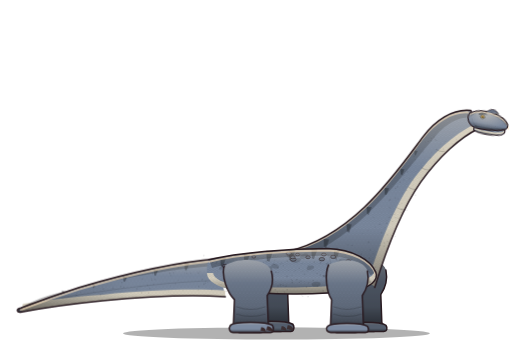
t = 0.00 s
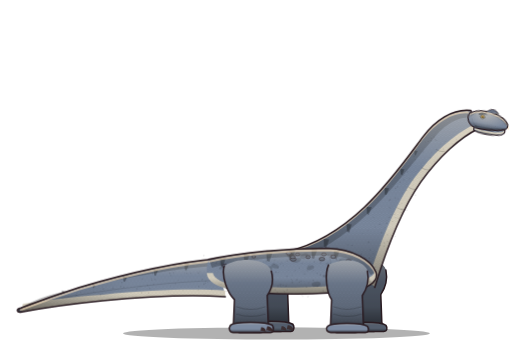
t = 0.69 s
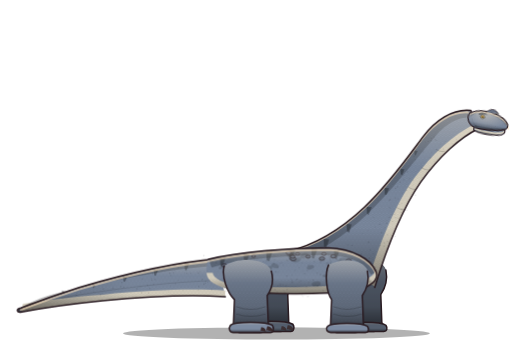
t = 2.06 s
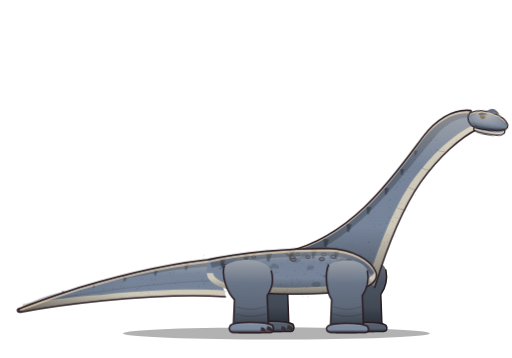
t = 2.75 s
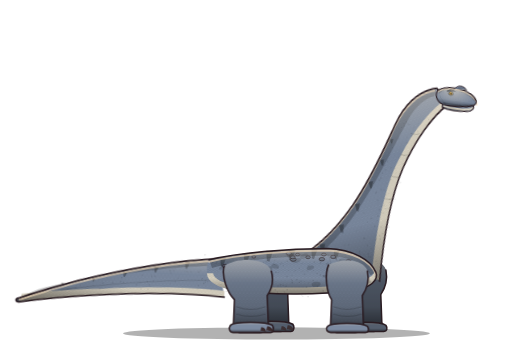
t = 3.69 s
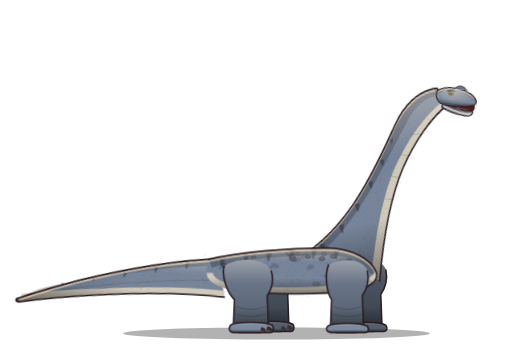
t = 4.59 s

The animated SVG that drew these frames (rendered in a browser with its animation timeline set to each time). Animation: 7 CSS @keyframes rules; one cycle of 5.50 s, repeats indefinitely.

<svg xmlns="http://www.w3.org/2000/svg" viewBox="0 0 1000 700" width="1000" height="700" class="tit-anim tit-loop" role="img" aria-label="Animated Titanosaur">
<title>Titanosaur (animatable)</title>
<!-- Groups you can animate: #act, #body, #tail, #neck, #head, #jaw, #leg-near, #leg-far, #foreleg-near, #foreleg-far, .tit-eyelid
     Each moving group sits inside a wrapper whose origin is its joint: rotate/scale with transform-origin 0 0
     (GSAP: svgOrigin "0 0"). Remove the tit-anim class on the root to stop the built-in loop. -->
<style>
.tit-act{transform-origin:0 0}
.tit-body{transform-origin:0 0}
.tit-tail{transform-origin:0 0}
.tit-head{transform-origin:0 0}
.tit-jaw{transform-origin:0 0}
.tit-neck{transform-origin:0 0}
.tit-flush{transform-origin:0 0}
.tit-eyelid{transform-origin:0 0;transform:scaleY(0)}
.tit-flush{opacity:0}
.tit-anim .tit-body{animation:tit-breath 3.4s ease-in-out infinite}
.tit-anim .tit-tail{animation:tit-sway 5s ease-in-out infinite}
.tit-anim .tit-eyelid{animation:tit-blink 5.5s linear infinite}
@keyframes tit-breath{0%,100%{transform:scale(1,1)}50%{transform:scale(1.005,1.014)}}
@keyframes tit-sway{0%,100%{transform:rotate(0)}50%{transform:rotate(-1.4deg)}}
@keyframes tit-blink{0%,93%,100%{transform:scaleY(0)}95.5%{transform:scaleY(1)}}
@keyframes tit-loop-neck{0.0%{transform:rotate(0)}55.0%{transform:rotate(0)}67.0%{transform:rotate(-12deg)}85.0%{transform:rotate(-12deg)}95.0%{transform:rotate(0)}100.0%{transform:rotate(0)}}
.tit-anim.tit-loop .tit-neck{animation:tit-loop-neck 5.50s cubic-bezier(.3,.7,.2,1) infinite}
@keyframes tit-loop-head{0.0%{transform:rotate(0)}55.0%{transform:rotate(0)}67.0%{transform:rotate(10deg)}85.0%{transform:rotate(10deg)}95.0%{transform:rotate(0)}100.0%{transform:rotate(0)}}
.tit-anim.tit-loop .tit-head{animation:tit-loop-head 5.50s cubic-bezier(.3,.7,.2,1) infinite}
@keyframes tit-loop-jaw{0.0%{transform:rotate(0)}55.0%{transform:rotate(0)}67.8%{transform:rotate(0)}73.0%{transform:rotate(16deg)}75.8%{transform:rotate(12deg)}79.0%{transform:rotate(16deg)}83.0%{transform:rotate(15deg)}87.8%{transform:rotate(0)}95.0%{transform:rotate(0)}100.0%{transform:rotate(0)}}
.tit-anim.tit-loop .tit-jaw{animation:tit-loop-jaw 5.50s cubic-bezier(.3,.7,.2,1) infinite}
@keyframes tit-loop-tail{0.0%{transform:rotate(0)}55.0%{transform:rotate(0)}67.0%{transform:rotate(3deg)}85.0%{transform:rotate(3deg)}95.0%{transform:rotate(0)}100.0%{transform:rotate(0)}}
.tit-anim.tit-loop .tit-tail{animation:tit-loop-tail 5.50s cubic-bezier(.3,.7,.2,1) infinite}
@media (prefers-reduced-motion: reduce){.tit-anim *,.tit-acting *{animation:none !important}}
</style>
<defs>
<linearGradient id="tit-shade" x1="0" y1="0" x2="0" y2="1"><stop offset="0" stop-color="#FFF0D8" stop-opacity="0.3"></stop><stop offset="0.32" stop-color="#FFF0D8" stop-opacity="0"></stop><stop offset="0.66" stop-color="#000000" stop-opacity="0"></stop><stop offset="1" stop-color="#000000" stop-opacity="0.4"></stop></linearGradient>
<linearGradient id="tit-ao" x1="0" y1="0" x2="0" y2="1"><stop offset="0" stop-color="#000000" stop-opacity="0.02"></stop><stop offset="1" stop-color="#000000" stop-opacity="0.32"></stop></linearGradient>
<linearGradient id="tit-fade" x1="0" y1="0" x2="1" y2="0"><stop offset="0" stop-color="#000000" stop-opacity="0.2"></stop><stop offset="0.55" stop-color="#000000" stop-opacity="0"></stop></linearGradient>
<radialGradient id="tit-light" cx="0.4" cy="0.28" r="0.62"><stop offset="0" stop-color="#FFF0D8" stop-opacity="0.4"></stop><stop offset="1" stop-color="#FFF0D8" stop-opacity="0"></stop></radialGradient>
<pattern id="tit-scales" patternUnits="userSpaceOnUse" width="7" height="12"><circle cx="3.5" cy="3" r="2.6" fill="none" stroke="#000000" stroke-width="0.6"></circle><circle cx="0" cy="9" r="2.6" fill="none" stroke="#000000" stroke-width="0.6"></circle><circle cx="7" cy="9" r="2.6" fill="none" stroke="#000000" stroke-width="0.6"></circle></pattern>
</defs><g transform="translate(540 650)"><g id="act" class="tit-act"><g transform="translate(-540 -650)"><ellipse cx="540" cy="652" rx="300" ry="12" fill="#000000" opacity="0.3"></ellipse><g id="leg-far" transform="translate(40 -2)"><path d="M438 520 C466 502 520 504 530 530 C536 550 530 566 522 578 L524 632 C526 644 518 650 508 650 L468 650 C458 650 454 642 456 632 L458 586 C444 572 432 540 438 520 Z" fill="#7C8AA0"></path><path d="M438 520 C466 502 520 504 530 530 C536 550 530 566 522 578 L524 632 C526 644 518 650 508 650 L468 650 C458 650 454 642 456 632 L458 586 C444 572 432 540 438 520 Z" fill="url(#tit-shade)"></path><path d="M438 520 C466 502 520 504 530 530 C536 550 530 566 522 578 L524 632 C526 644 518 650 508 650 L468 650 C458 650 454 642 456 632 L458 586 C444 572 432 540 438 520 Z" fill="url(#tit-ao)"></path><path d="M438 520 C466 502 520 504 530 530 C536 550 530 566 522 578 L524 632 C526 644 518 650 508 650 L468 650 C458 650 454 642 456 632 L458 586 C444 572 432 540 438 520 Z" fill="#000000" opacity="0.32"></path><path d="M530 530 C536 550 530 566 522 578 L524 632 C526 644 518 650 508 650 L468 650 C458 650 454 642 456 632 L458 586 C444 572 432 540 438 520" fill="none" stroke="#2A1C22" stroke-width="3" stroke-linecap="round" stroke-linejoin="round"></path><path d="M450 636 C458 628 520 628 532 636 C536 642 534 650 528 650 L456 650 C448 650 446 642 450 636 Z" fill="#7C8AA0"></path><path d="M450 636 C458 628 520 628 532 636 C536 642 534 650 528 650 L456 650 C448 650 446 642 450 636 Z" fill="url(#tit-shade)"></path><path d="M450 636 C458 628 520 628 532 636 C536 642 534 650 528 650 L456 650 C448 650 446 642 450 636 Z" fill="#000000" opacity="0.32"></path><path d="M450 636 C458 628 520 628 532 636 C536 642 534 650 528 650 L456 650 C448 650 446 642 450 636 Z" fill="none" stroke="#2A1C22" stroke-width="3" stroke-linecap="round" stroke-linejoin="round"></path><path d="M522 638 C529 638 534 643 533 649 C528 647 524 646 520 646 Z M510 640 C516 640 520 644 519 649 C515 647 512 647 509 647 Z" fill="#3A2A2C" opacity="0.85"></path></g><g id="foreleg-far" transform="translate(36 -2)"><path d="M642 518 C670 502 712 508 718 530 C722 550 716 566 708 578 L710 632 C712 644 704 650 694 650 L658 650 C648 650 644 642 646 632 L648 586 C638 572 634 536 642 518 Z" fill="#7C8AA0"></path><path d="M642 518 C670 502 712 508 718 530 C722 550 716 566 708 578 L710 632 C712 644 704 650 694 650 L658 650 C648 650 644 642 646 632 L648 586 C638 572 634 536 642 518 Z" fill="url(#tit-shade)"></path><path d="M642 518 C670 502 712 508 718 530 C722 550 716 566 708 578 L710 632 C712 644 704 650 694 650 L658 650 C648 650 644 642 646 632 L648 586 C638 572 634 536 642 518 Z" fill="url(#tit-ao)"></path><path d="M642 518 C670 502 712 508 718 530 C722 550 716 566 708 578 L710 632 C712 644 704 650 694 650 L658 650 C648 650 644 642 646 632 L648 586 C638 572 634 536 642 518 Z" fill="#000000" opacity="0.32"></path><path d="M718 530 C722 550 716 566 708 578 L710 632 C712 644 704 650 694 650 L658 650 C648 650 644 642 646 632 L648 586 C638 572 634 536 642 518" fill="none" stroke="#2A1C22" stroke-width="3" stroke-linecap="round" stroke-linejoin="round"></path><path d="M640 638 C648 630 708 630 718 638 C722 644 720 650 714 650 L646 650 C638 650 636 642 640 638 Z" fill="#7C8AA0"></path><path d="M640 638 C648 630 708 630 718 638 C722 644 720 650 714 650 L646 650 C638 650 636 642 640 638 Z" fill="url(#tit-shade)"></path><path d="M640 638 C648 630 708 630 718 638 C722 644 720 650 714 650 L646 650 C638 650 636 642 640 638 Z" fill="#000000" opacity="0.32"></path><path d="M640 638 C648 630 708 630 718 638 C722 644 720 650 714 650 L646 650 C638 650 636 642 640 638 Z" fill="none" stroke="#2A1C22" stroke-width="3" stroke-linecap="round" stroke-linejoin="round"></path></g><g transform="translate(420 544)"><g id="tail" class="tit-tail"><g transform="translate(-420 -544)"><path d="M424 506 C350 512 256 532 154 562 C104 578 66 592 40 602 C30 604 32 612 42 610 C84 602 140 594 200 588 C300 578 380 576 440 580 Z" fill="#7C8AA0"></path><path d="M42 610 C84 602 140 594 200 588 C300 578 380 576 440 580 L440 568 C380 564 300 566 200 576 C140 580 80 588 44 594 Z" fill="#D8D2C2"></path><path d="M424 506 C350 512 256 532 154 562 C104 578 66 592 40 602 C70 582 110 572 160 562 C260 540 356 522 424 520 Z" fill="#000000" opacity="0.24"></path><g fill="#000000" opacity="0.3"><path d="M120 568 L126 569 L123 575 L121 574 Z"></path><path d="M180 554 L187 555 L183 563 L181 562 Z"></path><path d="M240 540 L248 541 L244 551 L241 550 Z"></path><path d="M300 526 L309 527 L304 539 L301 538 Z"></path><path d="M360 514 L370 515 L364 529 L361 528 Z"></path></g><g fill="#000000" opacity="0.1"><circle cx="372.5" cy="534.4" r="1.2"></circle><circle cx="401.2" cy="553.5" r="1.1"></circle><circle cx="236.1" cy="560.0" r="1.4"></circle><circle cx="348.4" cy="523.4" r="1.6"></circle><circle cx="342.3" cy="517.1" r="0.9"></circle><circle cx="360.4" cy="533.3" r="0.9"></circle><circle cx="424.6" cy="531.9" r="1.6"></circle><circle cx="273.5" cy="560.7" r="1.3"></circle><circle cx="338.8" cy="533.1" r="1.4"></circle><circle cx="394.0" cy="546.9" r="1.1"></circle><circle cx="120.2" cy="574.0" r="1.2"></circle><circle cx="409.3" cy="546.1" r="1.6"></circle><circle cx="148.9" cy="572.9" r="0.9"></circle><circle cx="387.9" cy="560.0" r="1.2"></circle><circle cx="302.7" cy="546.4" r="1.3"></circle><circle cx="403.5" cy="537.4" r="1.0"></circle><circle cx="341.5" cy="528.6" r="1.0"></circle><circle cx="333.2" cy="558.7" r="0.9"></circle><circle cx="348.2" cy="547.4" r="1.1"></circle><circle cx="277.7" cy="545.2" r="1.1"></circle><circle cx="328.9" cy="570.8" r="0.9"></circle><circle cx="387.5" cy="566.7" r="1.1"></circle><circle cx="333.8" cy="538.8" r="1.3"></circle><circle cx="299.4" cy="555.9" r="1.2"></circle><circle cx="413.7" cy="566.3" r="1.2"></circle><circle cx="339.7" cy="554.5" r="0.9"></circle><circle cx="342.4" cy="554.4" r="1.3"></circle><circle cx="398.1" cy="555.4" r="1.6"></circle><circle cx="410.8" cy="531.0" r="0.9"></circle><circle cx="288.9" cy="532.0" r="1.4"></circle><circle cx="276.4" cy="572.4" r="1.6"></circle><circle cx="267.4" cy="564.7" r="1.5"></circle><circle cx="395.4" cy="545.7" r="1.2"></circle><circle cx="331.4" cy="534.0" r="1.6"></circle><circle cx="292.2" cy="563.8" r="1.4"></circle><circle cx="148.7" cy="577.1" r="1.3"></circle><circle cx="308.4" cy="524.2" r="1.0"></circle><circle cx="166.7" cy="561.4" r="0.9"></circle><circle cx="389.6" cy="530.7" r="1.1"></circle><circle cx="400.9" cy="550.0" r="1.4"></circle><circle cx="405.8" cy="551.7" r="0.9"></circle><circle cx="201.1" cy="564.8" r="1.5"></circle><circle cx="237.7" cy="552.3" r="1.4"></circle><circle cx="298.1" cy="534.7" r="1.2"></circle><circle cx="272.6" cy="535.7" r="0.9"></circle><circle cx="241.3" cy="541.4" r="1.3"></circle><circle cx="241.7" cy="561.3" r="1.3"></circle><circle cx="413.4" cy="534.9" r="1.0"></circle><circle cx="364.9" cy="534.5" r="1.2"></circle><circle cx="387.1" cy="533.6" r="1.5"></circle><circle cx="220.5" cy="563.4" r="1.5"></circle><circle cx="195.8" cy="576.3" r="1.5"></circle><circle cx="357.4" cy="567.9" r="1.1"></circle><circle cx="296.1" cy="544.5" r="0.9"></circle><circle cx="157.1" cy="570.8" r="1.1"></circle><circle cx="289.7" cy="572.7" r="1.3"></circle><circle cx="182.8" cy="571.4" r="1.0"></circle><circle cx="398.0" cy="499.7" r="1.6"></circle><circle cx="287.9" cy="558.3" r="1.4"></circle><circle cx="296.2" cy="547.2" r="1.1"></circle></g><path d="M428 548 C350 550 250 560 120 582" fill="none" stroke="#000000" stroke-width="2" stroke-linecap="round" stroke-linejoin="round" opacity="0.12"></path><path d="M424 506 C350 512 256 532 154 562 C104 578 66 592 40 602 C30 604 32 612 42 610 C84 602 140 594 200 588 C300 578 380 576 440 580 Z" fill="url(#tit-scales)" opacity="0.2"></path><path d="M424 506 C350 512 256 532 154 562 C104 578 66 592 40 602 C30 604 32 612 42 610 C84 602 140 594 200 588 C300 578 380 576 440 580 Z" fill="url(#tit-shade)"></path><path d="M424 506 C350 512 256 532 154 562 C104 578 66 592 40 602 C30 604 32 612 42 610 C84 602 140 594 200 588 C300 578 380 576 440 580 Z" fill="url(#tit-fade)"></path><path d="M424 506 C350 512 256 532 154 562 C104 578 66 592 40 602" fill="none" stroke="#FFE4C0" stroke-width="3.6" stroke-linecap="round" opacity="0.6" transform="translate(0 3.8)"></path><path d="M424 506 C350 512 256 532 154 562 C104 578 66 592 40 602 C30 604 32 612 42 610 C84 602 140 594 200 588 C300 578 380 576 440 580" fill="none" stroke="#2A1C22" stroke-width="3" stroke-linecap="round" stroke-linejoin="round"></path></g></g></g><g transform="translate(680 510)"><g id="neck" class="tit-neck"><g transform="translate(-680 -510)"><path d="M560 492 C690 462 772 340 826 268 C850 236 884 212 920 216 L934 252 C900 268 858 306 822 356 C790 402 760 470 732 562 C690 552 610 528 560 492 Z" fill="#7C8AA0"></path><path d="M934 252 C900 268 858 306 822 356 C790 402 760 470 732 560 L718 552 C744 468 774 398 808 350 C846 298 886 264 924 244 Z" fill="#D8D2C2"></path><path d="M560 492 C690 462 772 340 826 268 C850 236 884 212 920 216 L912 230 C892 230 872 244 858 258 C786 340 700 470 580 506 Z" fill="#000000" opacity="0.22"></path><g fill="#000000" opacity="0.3"><path d="M632 467 L643 468 L637 485 L633 483 Z"></path><path d="M677 438 L687 439 L682 455 L678 453 Z"></path><path d="M716 404 L726 405 L720 420 L717 418 Z"></path><path d="M751 367 L760 368 L755 381 L752 380 Z"></path><path d="M782 330 L790 331 L786 342 L783 341 Z"></path><path d="M809 294 L816 295 L812 304 L810 303 Z"></path></g><g fill="#000000" opacity="0.1"><circle cx="759.7" cy="411.9" r="0.9"></circle><circle cx="661.2" cy="514.3" r="1.2"></circle><circle cx="724.6" cy="512.0" r="1.2"></circle><circle cx="826.4" cy="296.9" r="1.4"></circle><circle cx="706.3" cy="534.7" r="1.3"></circle><circle cx="777.6" cy="426.7" r="1.2"></circle><circle cx="705.2" cy="522.1" r="1.1"></circle><circle cx="658.0" cy="515.5" r="1.5"></circle><circle cx="634.7" cy="504.8" r="1.5"></circle><circle cx="836.7" cy="276.7" r="1.3"></circle><circle cx="646.3" cy="499.1" r="1.5"></circle><circle cx="685.0" cy="500.0" r="1.4"></circle><circle cx="772.4" cy="387.0" r="1.3"></circle><circle cx="750.5" cy="474.9" r="1.3"></circle><circle cx="635.5" cy="505.9" r="1.2"></circle><circle cx="760.9" cy="392.1" r="1.3"></circle><circle cx="795.9" cy="410.9" r="1.1"></circle><circle cx="792.3" cy="410.4" r="1.6"></circle><circle cx="722.9" cy="488.5" r="1.4"></circle><circle cx="708.2" cy="456.3" r="0.9"></circle><circle cx="771.2" cy="418.6" r="1.3"></circle><circle cx="784.9" cy="397.7" r="1.0"></circle><circle cx="840.7" cy="308.8" r="1.6"></circle><circle cx="646.6" cy="492.2" r="1.2"></circle><circle cx="794.2" cy="372.8" r="1.6"></circle><circle cx="811.1" cy="312.4" r="1.1"></circle><circle cx="807.8" cy="362.0" r="1.0"></circle><circle cx="824.3" cy="329.5" r="0.9"></circle><circle cx="659.5" cy="485.6" r="1.2"></circle><circle cx="865.8" cy="291.3" r="1.4"></circle><circle cx="852.9" cy="274.3" r="1.4"></circle><circle cx="745.2" cy="454.9" r="1.4"></circle><circle cx="760.3" cy="424.6" r="1.5"></circle><circle cx="788.9" cy="343.0" r="1.1"></circle><circle cx="843.1" cy="298.6" r="0.9"></circle><circle cx="730.0" cy="424.6" r="1.2"></circle><circle cx="767.2" cy="447.2" r="1.1"></circle><circle cx="757.4" cy="458.9" r="1.3"></circle><circle cx="772.1" cy="462.1" r="1.1"></circle><circle cx="766.1" cy="419.2" r="1.0"></circle><circle cx="761.9" cy="390.5" r="1.5"></circle><circle cx="742.7" cy="480.5" r="1.5"></circle><circle cx="819.0" cy="332.7" r="1.1"></circle><circle cx="837.9" cy="327.6" r="0.9"></circle><circle cx="733.3" cy="522.2" r="1.4"></circle><circle cx="884.7" cy="280.9" r="1.0"></circle><circle cx="677.3" cy="514.9" r="1.0"></circle><circle cx="820.7" cy="358.5" r="1.2"></circle><circle cx="849.4" cy="315.1" r="1.1"></circle><circle cx="720.0" cy="474.2" r="1.6"></circle><circle cx="721.0" cy="510.6" r="1.4"></circle><circle cx="766.3" cy="460.7" r="1.4"></circle><circle cx="757.5" cy="472.1" r="1.3"></circle><circle cx="653.7" cy="504.8" r="1.0"></circle><circle cx="785.7" cy="377.4" r="0.9"></circle><circle cx="848.1" cy="267.7" r="1.5"></circle><circle cx="776.4" cy="365.6" r="1.4"></circle><circle cx="772.4" cy="368.2" r="1.5"></circle><circle cx="852.8" cy="297.2" r="1.3"></circle><circle cx="795.7" cy="335.9" r="1.4"></circle><circle cx="807.4" cy="351.8" r="1.5"></circle><circle cx="750.5" cy="481.4" r="1.5"></circle><circle cx="808.7" cy="305.3" r="1.4"></circle><circle cx="787.3" cy="419.4" r="1.2"></circle><circle cx="717.9" cy="522.3" r="1.2"></circle><circle cx="777.2" cy="359.4" r="0.8"></circle><circle cx="697.7" cy="533.2" r="1.1"></circle><circle cx="718.7" cy="451.1" r="0.9"></circle><circle cx="705.6" cy="497.0" r="1.3"></circle><circle cx="824.2" cy="346.2" r="1.0"></circle><circle cx="715.5" cy="508.4" r="0.9"></circle><circle cx="677.1" cy="513.1" r="0.8"></circle><circle cx="869.4" cy="276.5" r="0.9"></circle><circle cx="687.8" cy="479.7" r="1.4"></circle><circle cx="708.4" cy="512.6" r="1.1"></circle><circle cx="830.6" cy="277.9" r="1.2"></circle><circle cx="729.9" cy="496.2" r="1.0"></circle><circle cx="708.2" cy="522.6" r="1.4"></circle><circle cx="766.9" cy="433.3" r="1.3"></circle><circle cx="719.8" cy="472.8" r="1.3"></circle><circle cx="651.6" cy="500.9" r="1.0"></circle><circle cx="813.2" cy="368.9" r="1.3"></circle><circle cx="781.7" cy="356.2" r="1.5"></circle><circle cx="705.3" cy="501.6" r="1.5"></circle><circle cx="800.2" cy="349.6" r="1.2"></circle><circle cx="854.5" cy="310.7" r="1.1"></circle><circle cx="679.5" cy="478.5" r="1.3"></circle><circle cx="891.4" cy="272.0" r="1.1"></circle><circle cx="842.7" cy="270.5" r="1.3"></circle><circle cx="811.8" cy="381.5" r="1.4"></circle><circle cx="783.4" cy="415.0" r="1.2"></circle><circle cx="708.7" cy="518.7" r="1.5"></circle><circle cx="733.1" cy="443.8" r="1.1"></circle><circle cx="780.3" cy="399.4" r="1.3"></circle><circle cx="788.4" cy="351.4" r="1.5"></circle><circle cx="860.1" cy="282.7" r="0.9"></circle><circle cx="735.3" cy="526.9" r="0.9"></circle><circle cx="761.6" cy="406.1" r="1.4"></circle><circle cx="773.0" cy="425.2" r="1.3"></circle><circle cx="755.5" cy="430.1" r="0.9"></circle><circle cx="751.9" cy="445.4" r="1.0"></circle><circle cx="712.4" cy="504.2" r="1.2"></circle><circle cx="850.3" cy="273.1" r="1.3"></circle><circle cx="721.2" cy="504.9" r="1.4"></circle><circle cx="755.3" cy="436.3" r="1.5"></circle><circle cx="842.4" cy="275.2" r="1.4"></circle><circle cx="741.6" cy="438.8" r="1.6"></circle><circle cx="785.3" cy="408.4" r="1.4"></circle><circle cx="777.4" cy="388.8" r="1.0"></circle><circle cx="701.3" cy="539.4" r="0.8"></circle></g><path d="M852 292 C858 296 864 297 868 296 M824 328 C830 332 836 333 840 332 M798 366 C804 370 810 371 814 370 M776 406 C782 410 788 411 792 410" fill="none" stroke="#000000" stroke-width="1.6" stroke-linecap="round" stroke-linejoin="round" opacity="0.2"></path><path d="M560 492 C690 462 772 340 826 268 C850 236 884 212 920 216 L934 252 C900 268 858 306 822 356 C790 402 760 470 732 562 C690 552 610 528 560 492 Z" fill="url(#tit-scales)" opacity="0.2"></path><path d="M560 492 C690 462 772 340 826 268 C850 236 884 212 920 216 L934 252 C900 268 858 306 822 356 C790 402 760 470 732 562 C690 552 610 528 560 492 Z" fill="url(#tit-shade)"></path><path d="M566 488 C692 458 772 338 826 266 C850 236 882 214 914 216" fill="none" stroke="#FFE4C0" stroke-width="3.6" stroke-linecap="round" opacity="0.6" transform="translate(0 3.8)"></path><path d="M560 492 C690 462 772 340 826 268 C850 236 884 212 920 216 L934 252 C900 268 858 306 822 356 C790 402 760 470 732 562" fill="none" stroke="#2A1C22" stroke-width="3" stroke-linecap="round" stroke-linejoin="round"></path><g transform="translate(924 238) rotate(10) scale(0.72) translate(-850 -140)"><g transform="translate(850 140)"><g id="head" class="tit-head"><g transform="translate(-850 -140)"><g transform="translate(858 154)"><g id="jaw" class="tit-jaw"><g transform="translate(-858 -154)"><path d="M858 152 C880 146 910 136 936 126 C944 134 944 142 938 148 Z" fill="#4A1C1E"></path><path d="M866 154 C890 150 916 146 932 144 L930 148 C912 150 890 154 868 158 Z" fill="#8E3A3E"></path><path d="M856 150 C880 156 916 154 938 146 C944 152 938 162 926 164 C900 168 870 168 856 162 Z" fill="#7C8AA0"></path><path d="M858 160 C880 166 908 166 926 162 C934 160 938 156 940 152 L938 150 C930 158 910 160 880 158 C870 158 862 156 858 156 Z" fill="#D8D2C2"></path><path d="M856 150 C880 156 916 154 938 146 C944 152 938 162 926 164 C900 168 870 168 856 162 Z" fill="url(#tit-shade)"></path><path d="M856 150 C880 156 916 154 938 146 C944 152 938 162 926 164 C900 168 870 168 856 162 Z" fill="none" stroke="#2A1C22" stroke-width="3" stroke-linecap="round" stroke-linejoin="round"></path><path d="M862 156 C884 160 912 158 936 150" fill="none" stroke="#000000" stroke-width="1.6" stroke-linecap="round" stroke-linejoin="round" opacity="0.3"></path></g></g></g><path d="M838 118 C858 102 902 102 928 116 C946 126 950 138 940 146 C918 154 880 158 856 154 C840 150 830 132 838 118 Z" fill="#7C8AA0"></path><path d="M838 118 C858 102 902 102 928 116 C940 122 946 128 948 136 L940 134 C930 122 904 112 880 112 C862 112 848 118 842 128 Z" fill="#000000" opacity="0.22"></path><g fill="#000000" opacity="0.12"><circle cx="898.0" cy="139.0" r="1.0"></circle><circle cx="940.5" cy="130.9" r="1.0"></circle><circle cx="870.0" cy="122.1" r="1.0"></circle><circle cx="901.7" cy="139.0" r="0.8"></circle><circle cx="915.6" cy="122.5" r="0.6"></circle><circle cx="865.9" cy="120.3" r="0.7"></circle><circle cx="934.8" cy="130.0" r="1.0"></circle><circle cx="882.3" cy="123.1" r="0.7"></circle><circle cx="902.7" cy="148.5" r="0.9"></circle><circle cx="926.7" cy="135.5" r="0.9"></circle><circle cx="852.0" cy="122.6" r="1.0"></circle><circle cx="887.1" cy="136.0" r="0.7"></circle><circle cx="901.5" cy="115.6" r="1.0"></circle><circle cx="855.1" cy="145.3" r="0.9"></circle><circle cx="918.8" cy="118.9" r="0.8"></circle><circle cx="881.8" cy="129.0" r="0.9"></circle><circle cx="897.1" cy="113.5" r="0.9"></circle><circle cx="871.6" cy="145.6" r="0.6"></circle><circle cx="899.4" cy="121.5" r="0.8"></circle><circle cx="912.1" cy="141.1" r="0.6"></circle><circle cx="932.2" cy="134.7" r="0.7"></circle><circle cx="913.0" cy="141.6" r="0.8"></circle><circle cx="888.5" cy="116.7" r="1.0"></circle><circle cx="873.1" cy="117.0" r="1.1"></circle><circle cx="884.0" cy="126.4" r="1.0"></circle><circle cx="860.3" cy="141.6" r="0.9"></circle><circle cx="892.3" cy="141.1" r="1.0"></circle><circle cx="895.2" cy="140.4" r="0.9"></circle><circle cx="882.7" cy="117.4" r="0.7"></circle><circle cx="897.5" cy="128.1" r="0.8"></circle></g><path d="M858 150 C884 154 914 150 938 144" fill="none" stroke="#000000" stroke-width="1.8" stroke-linecap="round" stroke-linejoin="round" opacity="0.4"></path><path d="M846 132 C850 142 856 148 864 152" fill="none" stroke="#000000" stroke-width="1.6" stroke-linecap="round" stroke-linejoin="round" opacity="0.16"></path><path d="M838 118 C858 102 902 102 928 116 C946 126 950 138 940 146 C918 154 880 158 856 154 C840 150 830 132 838 118 Z" fill="url(#tit-scales)" opacity="0.2"></path><path d="M838 118 C858 102 902 102 928 116 C946 126 950 138 940 146 C918 154 880 158 856 154 C840 150 830 132 838 118 Z" fill="url(#tit-shade)"></path><path d="M838 118 C858 102 902 102 928 116 C946 126 950 138 940 146 C918 154 880 158 856 154 C840 150 830 132 838 118 Z" fill="url(#tit-light)"></path><path d="M838 118 C858 102 902 102 928 116 C946 126 950 138 948 140" fill="none" stroke="#FFE4C0" stroke-width="3.6" stroke-linecap="round" opacity="0.6" transform="translate(0 3.8)"></path><path d="M838 118 C858 102 902 102 928 116 C946 126 950 138 940 146 C918 154 880 158 856 154 C840 150 830 132 838 118 Z" fill="none" stroke="#2A1C22" stroke-width="3" stroke-linecap="round" stroke-linejoin="round"></path><path d="M882 108 C888 96 906 95 914 106 Z" fill="#7C8AA0"></path><path d="M882 108 C888 96 906 95 914 106" fill="none" stroke="#2A1C22" stroke-width="2.2" stroke-linecap="round" stroke-linejoin="round"></path><path d="M886 106 C892 100 904 99 910 105 Z" fill="#000000" opacity="0.18"></path><path d="M906 108 C910 105 915 106 917 109" fill="none" stroke="#000000" stroke-width="2" stroke-linecap="round" stroke-linejoin="round" opacity="0.6"></path><ellipse cx="874" cy="122" rx="7" ry="6.2" fill="#000000" opacity="0.36"></ellipse><ellipse cx="874" cy="122" rx="4" ry="3.7" fill="#E0B04A"></ellipse><circle cx="874.4" cy="122" r="2.0" fill="#15110D"></circle><circle cx="875.6" cy="120.6" r="1" fill="#FFFFFF"></circle><g transform="translate(874 122)"><g class="tit-eyelid"><g transform="translate(-874 -122)"><ellipse cx="874" cy="122" rx="5.2" ry="4.8" fill="#7C8AA0"></ellipse></g></g></g><path d="M862 116 C868 110 882 110 888 116 C882 114 870 114 864 120 Z" fill="#000000" opacity="0.45"></path></g></g></g></g></g></g></g><g transform="translate(566 588)"><g id="body" class="tit-body"><g transform="translate(-566 -588)"><path d="M408 508 C466 494 560 486 640 486 C690 488 724 508 734 532 C740 548 724 562 692 568 C620 578 520 576 460 568 C424 562 404 550 404 534 C404 524 404 514 408 508 Z" fill="#7C8AA0"></path><path d="M734 532 C740 548 724 562 692 568 C620 578 520 576 460 568 C424 562 404 550 404 534 L416 534 C418 546 436 554 464 558 C524 564 616 564 680 556 C710 550 728 542 732 532 Z" fill="#D8D2C2"></path><path d="M408 508 C466 494 560 486 640 486 C690 488 724 508 734 532 L724 538 C712 516 686 502 640 500 C560 500 470 508 414 524 Z" fill="#000000" opacity="0.24"></path><g fill="#000000" opacity="0.3"><path d="M430 504 L441 505 L435 522 L431 520 Z"></path><path d="M476 496 L488 497 L481 516 L477 514 Z"></path><path d="M520 490 L533 491 L526 512 L521 510 Z"></path><path d="M564 488 L577 489 L570 510 L565 508 Z"></path><path d="M608 487 L620 488 L613 507 L609 505 Z"></path><path d="M652 490 L663 491 L657 508 L653 506 Z"></path></g><g fill="#000000" opacity="0.14"><ellipse cx="617.6" cy="555.7" rx="8.8" ry="4.9" transform="rotate(-5 617.6 555.7)"></ellipse><ellipse cx="672.8" cy="523.3" rx="6.1" ry="3.4" transform="rotate(-16 672.8 523.3)"></ellipse><ellipse cx="669.9" cy="510.1" rx="8.6" ry="4.8" transform="rotate(0 669.9 510.1)"></ellipse><ellipse cx="568.2" cy="500.3" rx="8.6" ry="4.8" transform="rotate(16 568.2 500.3)"></ellipse><ellipse cx="593.9" cy="500.9" rx="8.3" ry="4.6" transform="rotate(-22 593.9 500.9)"></ellipse><ellipse cx="657.3" cy="559.1" rx="7.4" ry="4.1" transform="rotate(-21 657.3 559.1)"></ellipse><ellipse cx="720.0" cy="550.6" rx="5.6" ry="3.1" transform="rotate(9 720.0 550.6)"></ellipse><ellipse cx="606.3" cy="523.7" rx="7.4" ry="4.1" transform="rotate(-19 606.3 523.7)"></ellipse><ellipse cx="635.1" cy="540.1" rx="4.9" ry="2.7" transform="rotate(-2 635.1 540.1)"></ellipse><ellipse cx="537.1" cy="520.6" rx="7.7" ry="4.3" transform="rotate(12 537.1 520.6)"></ellipse><ellipse cx="580.6" cy="509.0" rx="7.6" ry="4.2" transform="rotate(-22 580.6 509.0)"></ellipse><ellipse cx="522.8" cy="544.5" rx="6.3" ry="3.5" transform="rotate(7 522.8 544.5)"></ellipse><ellipse cx="510.7" cy="532.5" rx="8.1" ry="4.5" transform="rotate(-12 510.7 532.5)"></ellipse><ellipse cx="524.7" cy="525.8" rx="7.9" ry="4.4" transform="rotate(-23 524.7 525.8)"></ellipse><ellipse cx="469.8" cy="525.5" rx="6.7" ry="3.7" transform="rotate(-20 469.8 525.5)"></ellipse><ellipse cx="576.4" cy="509.0" rx="7.9" ry="4.4" transform="rotate(2 576.4 509.0)"></ellipse><ellipse cx="567.6" cy="502.0" rx="5.9" ry="3.3" transform="rotate(1 567.6 502.0)"></ellipse><ellipse cx="432.0" cy="524.2" rx="4.9" ry="2.7" transform="rotate(-21 432.0 524.2)"></ellipse><ellipse cx="493.9" cy="542.9" rx="7.6" ry="4.2" transform="rotate(-10 493.9 542.9)"></ellipse><ellipse cx="508.1" cy="534.8" rx="6.7" ry="3.7" transform="rotate(-20 508.1 534.8)"></ellipse></g><g fill="#000000" opacity="0.1"><circle cx="461.6" cy="520.3" r="1.3"></circle><circle cx="563.5" cy="529.3" r="0.8"></circle><circle cx="596.6" cy="574.3" r="1.5"></circle><circle cx="497.2" cy="573.7" r="0.8"></circle><circle cx="614.0" cy="512.3" r="1.5"></circle><circle cx="495.6" cy="548.3" r="1.2"></circle><circle cx="471.8" cy="543.3" r="1.1"></circle><circle cx="598.8" cy="505.0" r="0.9"></circle><circle cx="571.3" cy="497.8" r="1.1"></circle><circle cx="714.7" cy="551.2" r="0.9"></circle><circle cx="536.1" cy="508.5" r="1.3"></circle><circle cx="591.3" cy="530.9" r="1.0"></circle><circle cx="631.2" cy="538.9" r="1.1"></circle><circle cx="494.3" cy="521.2" r="1.6"></circle><circle cx="497.0" cy="510.3" r="1.4"></circle><circle cx="638.2" cy="517.1" r="1.4"></circle><circle cx="436.3" cy="545.4" r="1.6"></circle><circle cx="448.1" cy="531.6" r="0.8"></circle><circle cx="591.3" cy="579.6" r="1.1"></circle><circle cx="453.5" cy="513.8" r="0.9"></circle><circle cx="533.9" cy="500.1" r="1.0"></circle><circle cx="658.0" cy="561.2" r="1.5"></circle><circle cx="501.6" cy="527.5" r="1.6"></circle><circle cx="439.1" cy="532.0" r="1.6"></circle><circle cx="580.4" cy="547.0" r="1.1"></circle><circle cx="501.6" cy="511.0" r="1.1"></circle><circle cx="679.7" cy="547.9" r="0.9"></circle><circle cx="512.6" cy="525.4" r="1.2"></circle><circle cx="711.1" cy="555.7" r="0.9"></circle><circle cx="654.4" cy="560.5" r="1.4"></circle><circle cx="550.4" cy="514.3" r="1.2"></circle><circle cx="645.2" cy="516.2" r="1.4"></circle><circle cx="661.9" cy="515.4" r="1.4"></circle><circle cx="660.0" cy="510.8" r="1.4"></circle><circle cx="704.8" cy="554.0" r="1.0"></circle><circle cx="648.7" cy="566.4" r="1.2"></circle><circle cx="601.7" cy="520.2" r="1.4"></circle><circle cx="469.0" cy="565.8" r="1.1"></circle><circle cx="598.6" cy="561.7" r="1.5"></circle><circle cx="628.5" cy="573.5" r="0.8"></circle><circle cx="625.9" cy="514.0" r="1.5"></circle><circle cx="638.3" cy="515.2" r="1.3"></circle><circle cx="564.9" cy="507.6" r="1.3"></circle><circle cx="511.3" cy="555.2" r="1.3"></circle><circle cx="612.1" cy="529.3" r="1.1"></circle><circle cx="558.7" cy="573.0" r="1.1"></circle><circle cx="540.9" cy="571.4" r="1.1"></circle><circle cx="554.9" cy="569.5" r="1.0"></circle><circle cx="479.3" cy="547.7" r="1.1"></circle><circle cx="584.6" cy="552.1" r="1.3"></circle><circle cx="505.4" cy="544.3" r="1.1"></circle><circle cx="566.1" cy="501.2" r="1.4"></circle><circle cx="548.3" cy="556.1" r="1.4"></circle><circle cx="587.8" cy="549.5" r="1.5"></circle><circle cx="519.4" cy="511.7" r="1.3"></circle><circle cx="720.4" cy="545.9" r="1.5"></circle><circle cx="658.9" cy="514.3" r="0.8"></circle><circle cx="498.1" cy="569.8" r="1.5"></circle><circle cx="698.4" cy="520.8" r="1.0"></circle><circle cx="593.2" cy="507.0" r="1.1"></circle><circle cx="517.8" cy="537.3" r="1.3"></circle><circle cx="496.5" cy="532.0" r="0.9"></circle><circle cx="561.1" cy="566.5" r="1.5"></circle><circle cx="505.8" cy="522.4" r="1.0"></circle><circle cx="491.6" cy="507.0" r="1.4"></circle><circle cx="620.5" cy="559.7" r="1.4"></circle><circle cx="641.0" cy="568.6" r="1.4"></circle><circle cx="534.5" cy="515.4" r="1.3"></circle><circle cx="547.3" cy="516.4" r="1.0"></circle><circle cx="664.3" cy="538.0" r="1.4"></circle><circle cx="560.9" cy="510.7" r="1.6"></circle><circle cx="422.4" cy="514.4" r="1.4"></circle><circle cx="600.2" cy="580.3" r="1.0"></circle><circle cx="576.3" cy="529.5" r="1.3"></circle><circle cx="483.2" cy="549.7" r="1.4"></circle><circle cx="456.3" cy="565.4" r="1.1"></circle><circle cx="472.1" cy="527.1" r="1.3"></circle><circle cx="543.1" cy="532.6" r="1.1"></circle><circle cx="538.7" cy="550.5" r="0.9"></circle><circle cx="712.8" cy="531.6" r="1.4"></circle><circle cx="553.4" cy="519.4" r="1.0"></circle><circle cx="524.1" cy="571.2" r="1.0"></circle><circle cx="715.6" cy="540.4" r="1.4"></circle><circle cx="657.8" cy="508.6" r="1.4"></circle><circle cx="515.1" cy="545.2" r="1.4"></circle><circle cx="560.5" cy="494.7" r="1.3"></circle><circle cx="467.1" cy="507.8" r="0.8"></circle><circle cx="637.4" cy="557.0" r="1.1"></circle><circle cx="660.6" cy="554.8" r="0.9"></circle><circle cx="552.9" cy="558.1" r="1.2"></circle><circle cx="595.0" cy="536.1" r="1.5"></circle><circle cx="562.7" cy="574.9" r="1.1"></circle><circle cx="517.6" cy="526.1" r="1.5"></circle><circle cx="512.1" cy="515.5" r="1.1"></circle><circle cx="639.7" cy="514.3" r="1.2"></circle><circle cx="604.6" cy="518.3" r="1.3"></circle><circle cx="472.8" cy="508.2" r="1.4"></circle><circle cx="448.2" cy="542.0" r="1.0"></circle><circle cx="447.1" cy="564.0" r="1.0"></circle><circle cx="570.6" cy="548.7" r="1.1"></circle><circle cx="465.8" cy="547.1" r="1.5"></circle><circle cx="653.3" cy="520.5" r="1.1"></circle><circle cx="463.3" cy="558.7" r="1.1"></circle><circle cx="542.0" cy="571.2" r="1.1"></circle><circle cx="441.6" cy="569.6" r="1.4"></circle><circle cx="443.5" cy="527.3" r="0.9"></circle><circle cx="446.8" cy="553.8" r="1.4"></circle><circle cx="471.2" cy="509.7" r="1.4"></circle><circle cx="480.3" cy="545.1" r="0.9"></circle><circle cx="679.0" cy="544.7" r="1.4"></circle><circle cx="677.1" cy="547.0" r="1.4"></circle><circle cx="538.6" cy="532.4" r="1.6"></circle><circle cx="537.1" cy="566.7" r="1.5"></circle><circle cx="590.0" cy="515.2" r="1.1"></circle><circle cx="676.2" cy="536.1" r="1.3"></circle><circle cx="469.4" cy="517.4" r="1.0"></circle><circle cx="527.8" cy="532.1" r="1.4"></circle><circle cx="448.7" cy="555.8" r="0.9"></circle><circle cx="611.4" cy="548.3" r="1.5"></circle><circle cx="623.9" cy="509.9" r="1.2"></circle><circle cx="570.2" cy="538.7" r="1.0"></circle><circle cx="499.0" cy="515.5" r="1.3"></circle><circle cx="414.9" cy="512.3" r="1.3"></circle><circle cx="431.3" cy="555.8" r="1.2"></circle><circle cx="653.1" cy="523.8" r="1.3"></circle><circle cx="514.7" cy="513.5" r="1.0"></circle><circle cx="555.7" cy="572.7" r="1.3"></circle><circle cx="454.7" cy="520.1" r="1.4"></circle><circle cx="506.1" cy="521.7" r="1.2"></circle><circle cx="558.8" cy="559.6" r="1.6"></circle><circle cx="457.0" cy="543.5" r="1.4"></circle><circle cx="568.9" cy="546.2" r="1.1"></circle><circle cx="619.3" cy="534.6" r="1.3"></circle><circle cx="570.5" cy="553.2" r="1.5"></circle><circle cx="481.6" cy="544.6" r="1.5"></circle><circle cx="542.8" cy="523.8" r="1.5"></circle><circle cx="642.0" cy="555.4" r="1.0"></circle><circle cx="603.1" cy="571.4" r="0.9"></circle><circle cx="687.2" cy="507.2" r="1.4"></circle><circle cx="650.6" cy="517.6" r="1.0"></circle><circle cx="625.4" cy="537.7" r="1.6"></circle><circle cx="465.0" cy="538.6" r="1.1"></circle><circle cx="521.6" cy="560.4" r="0.9"></circle><circle cx="656.8" cy="516.2" r="1.1"></circle><circle cx="602.3" cy="580.1" r="1.3"></circle><circle cx="463.3" cy="533.5" r="1.5"></circle><circle cx="503.5" cy="534.8" r="0.9"></circle><circle cx="560.4" cy="540.4" r="1.5"></circle><circle cx="441.7" cy="549.2" r="0.8"></circle><circle cx="668.4" cy="527.8" r="1.6"></circle><circle cx="661.4" cy="517.8" r="0.9"></circle><circle cx="505.1" cy="547.1" r="1.5"></circle><circle cx="567.8" cy="509.2" r="1.4"></circle><circle cx="651.0" cy="562.7" r="1.6"></circle><circle cx="594.4" cy="549.8" r="0.9"></circle><circle cx="646.2" cy="523.8" r="1.4"></circle><circle cx="584.3" cy="524.5" r="1.1"></circle><circle cx="474.9" cy="560.9" r="0.9"></circle><circle cx="662.5" cy="565.3" r="1.1"></circle><circle cx="589.4" cy="577.0" r="1.1"></circle><circle cx="571.1" cy="552.3" r="1.3"></circle><circle cx="542.9" cy="558.8" r="1.2"></circle><circle cx="535.5" cy="517.3" r="1.2"></circle><circle cx="599.5" cy="530.0" r="1.2"></circle><circle cx="497.7" cy="513.4" r="1.0"></circle><circle cx="672.2" cy="548.0" r="1.1"></circle><circle cx="511.5" cy="561.1" r="0.9"></circle><circle cx="424.8" cy="531.4" r="0.9"></circle><circle cx="672.2" cy="516.8" r="1.4"></circle><circle cx="442.7" cy="522.9" r="1.2"></circle><circle cx="668.7" cy="548.1" r="1.5"></circle><circle cx="537.5" cy="500.3" r="1.0"></circle><circle cx="690.9" cy="547.7" r="1.6"></circle><circle cx="713.9" cy="550.9" r="1.3"></circle><circle cx="579.5" cy="547.1" r="1.5"></circle><circle cx="507.2" cy="517.8" r="1.0"></circle><circle cx="631.2" cy="568.8" r="1.6"></circle><circle cx="547.4" cy="558.8" r="1.3"></circle><circle cx="660.7" cy="503.3" r="1.3"></circle><circle cx="603.0" cy="552.7" r="1.1"></circle></g><path d="M640 496 C650 516 650 546 640 570" fill="none" stroke="#000000" stroke-width="2.2" stroke-linecap="round" stroke-linejoin="round" opacity="0.07"></path><ellipse cx="650.6" cy="502.3" rx="5.1" ry="3.2" fill="#7C8AA0" stroke="#2A1C22" stroke-width="1.2"></ellipse><ellipse cx="650.6" cy="502.3" rx="5.1" ry="3.2" fill="#000000" opacity="0.2"></ellipse><ellipse cx="480.4" cy="513.6" rx="5.0" ry="3.1" fill="#7C8AA0" stroke="#2A1C22" stroke-width="1.2"></ellipse><ellipse cx="480.4" cy="513.6" rx="5.0" ry="3.1" fill="#000000" opacity="0.2"></ellipse><ellipse cx="572.6" cy="507.4" rx="5.6" ry="3.5" fill="#7C8AA0" stroke="#2A1C22" stroke-width="1.2"></ellipse><ellipse cx="572.6" cy="507.4" rx="5.6" ry="3.5" fill="#000000" opacity="0.2"></ellipse><ellipse cx="601.6" cy="503.0" rx="4.5" ry="2.8" fill="#7C8AA0" stroke="#2A1C22" stroke-width="1.2"></ellipse><ellipse cx="601.6" cy="503.0" rx="4.5" ry="2.8" fill="#000000" opacity="0.2"></ellipse><ellipse cx="563.9" cy="495.6" rx="5.0" ry="3.1" fill="#7C8AA0" stroke="#2A1C22" stroke-width="1.2"></ellipse><ellipse cx="563.9" cy="495.6" rx="5.0" ry="3.1" fill="#000000" opacity="0.2"></ellipse><ellipse cx="628.7" cy="506.8" rx="5.4" ry="3.4" fill="#7C8AA0" stroke="#2A1C22" stroke-width="1.2"></ellipse><ellipse cx="628.7" cy="506.8" rx="5.4" ry="3.4" fill="#000000" opacity="0.2"></ellipse><ellipse cx="680.6" cy="510.7" rx="5.1" ry="3.2" fill="#7C8AA0" stroke="#2A1C22" stroke-width="1.2"></ellipse><ellipse cx="680.6" cy="510.7" rx="5.1" ry="3.2" fill="#000000" opacity="0.2"></ellipse><ellipse cx="632.5" cy="497.7" rx="4.5" ry="2.8" fill="#7C8AA0" stroke="#2A1C22" stroke-width="1.2"></ellipse><ellipse cx="632.5" cy="497.7" rx="4.5" ry="2.8" fill="#000000" opacity="0.2"></ellipse><ellipse cx="495.5" cy="502.2" rx="3.8" ry="2.4" fill="#7C8AA0" stroke="#2A1C22" stroke-width="1.2"></ellipse><ellipse cx="495.5" cy="502.2" rx="3.8" ry="2.4" fill="#000000" opacity="0.2"></ellipse><ellipse cx="571.7" cy="503.1" rx="4.6" ry="2.9" fill="#7C8AA0" stroke="#2A1C22" stroke-width="1.2"></ellipse><ellipse cx="571.7" cy="503.1" rx="4.6" ry="2.9" fill="#000000" opacity="0.2"></ellipse><ellipse cx="438.9" cy="520.2" rx="5.3" ry="3.3" fill="#7C8AA0" stroke="#2A1C22" stroke-width="1.2"></ellipse><ellipse cx="438.9" cy="520.2" rx="5.3" ry="3.3" fill="#000000" opacity="0.2"></ellipse><ellipse cx="581.1" cy="497.7" rx="4.2" ry="2.6" fill="#7C8AA0" stroke="#2A1C22" stroke-width="1.2"></ellipse><ellipse cx="581.1" cy="497.7" rx="4.2" ry="2.6" fill="#000000" opacity="0.2"></ellipse><path d="M408 508 C466 494 560 486 640 486 C690 488 724 508 734 532 C740 548 724 562 692 568 C620 578 520 576 460 568 C424 562 404 550 404 534 C404 524 404 514 408 508 Z" fill="url(#tit-scales)" opacity="0.2"></path><path d="M408 508 C466 494 560 486 640 486 C690 488 724 508 734 532 C740 548 724 562 692 568 C620 578 520 576 460 568 C424 562 404 550 404 534 C404 524 404 514 408 508 Z" fill="url(#tit-shade)"></path><path d="M408 508 C466 494 560 486 640 486 C690 488 724 508 734 532" fill="none" stroke="#FFE4C0" stroke-width="3.6" stroke-linecap="round" opacity="0.6" transform="translate(0 3.8)"></path><path d="M408 508 C466 494 560 486 640 486 C690 488 724 508 734 532 C740 548 724 562 692 568 C620 578 520 576 460 568" fill="none" stroke="#2A1C22" stroke-width="3" stroke-linecap="round" stroke-linejoin="round"></path></g></g></g><g id="leg-near"><path d="M438 520 C466 502 520 504 530 530 C536 550 530 566 522 578 L524 632 C526 644 518 650 508 650 L468 650 C458 650 454 642 456 632 L458 586 C444 572 432 540 438 520 Z" fill="#7C8AA0"></path><path d="M462 600 C478 606 500 606 518 600 M462 614 C480 620 500 620 518 614" fill="none" stroke="#000000" stroke-width="2" stroke-linecap="round" stroke-linejoin="round" opacity="0.18"></path><path d="M438 520 C466 502 520 504 530 530 C536 550 530 566 522 578 L524 632 C526 644 518 650 508 650 L468 650 C458 650 454 642 456 632 L458 586 C444 572 432 540 438 520 Z" fill="url(#tit-scales)" opacity="0.2"></path><path d="M438 520 C466 502 520 504 530 530 C536 550 530 566 522 578 L524 632 C526 644 518 650 508 650 L468 650 C458 650 454 642 456 632 L458 586 C444 572 432 540 438 520 Z" fill="url(#tit-shade)"></path><path d="M438 520 C466 502 520 504 530 530 C536 550 530 566 522 578 L524 632 C526 644 518 650 508 650 L468 650 C458 650 454 642 456 632 L458 586 C444 572 432 540 438 520 Z" fill="url(#tit-ao)"></path><path d="M530 530 C536 550 530 566 522 578 L524 632 C526 644 518 650 508 650 L468 650 C458 650 454 642 456 632 L458 586 C444 572 432 540 438 520" fill="none" stroke="#2A1C22" stroke-width="3" stroke-linecap="round" stroke-linejoin="round"></path><path d="M450 636 C458 628 520 628 532 636 C536 642 534 650 528 650 L456 650 C448 650 446 642 450 636 Z" fill="#7C8AA0"></path><path d="M450 636 C458 628 520 628 532 636 C536 642 534 650 528 650 L456 650 C448 650 446 642 450 636 Z" fill="url(#tit-shade)"></path><path d="M450 636 C458 628 520 628 532 636 C536 642 534 650 528 650 L456 650 C448 650 446 642 450 636 Z" fill="none" stroke="#2A1C22" stroke-width="3" stroke-linecap="round" stroke-linejoin="round"></path><path d="M522 638 C529 638 534 643 533 649 C528 647 524 646 520 646 Z M510 640 C516 640 520 644 519 649 C515 647 512 647 509 647 Z" fill="#3A2A2C"></path></g><g id="foreleg-near"><path d="M642 518 C670 502 712 508 718 530 C722 550 716 566 708 578 L710 632 C712 644 704 650 694 650 L658 650 C648 650 644 642 646 632 L648 586 C638 572 634 536 642 518 Z" fill="#7C8AA0"></path><path d="M652 600 C668 606 688 606 706 600 M652 614 C670 620 688 620 706 614" fill="none" stroke="#000000" stroke-width="2" stroke-linecap="round" stroke-linejoin="round" opacity="0.18"></path><path d="M642 518 C670 502 712 508 718 530 C722 550 716 566 708 578 L710 632 C712 644 704 650 694 650 L658 650 C648 650 644 642 646 632 L648 586 C638 572 634 536 642 518 Z" fill="url(#tit-scales)" opacity="0.2"></path><path d="M642 518 C670 502 712 508 718 530 C722 550 716 566 708 578 L710 632 C712 644 704 650 694 650 L658 650 C648 650 644 642 646 632 L648 586 C638 572 634 536 642 518 Z" fill="url(#tit-shade)"></path><path d="M642 518 C670 502 712 508 718 530 C722 550 716 566 708 578 L710 632 C712 644 704 650 694 650 L658 650 C648 650 644 642 646 632 L648 586 C638 572 634 536 642 518 Z" fill="url(#tit-ao)"></path><path d="M718 530 C722 550 716 566 708 578 L710 632 C712 644 704 650 694 650 L658 650 C648 650 644 642 646 632 L648 586 C638 572 634 536 642 518" fill="none" stroke="#2A1C22" stroke-width="3" stroke-linecap="round" stroke-linejoin="round"></path><path d="M640 638 C648 630 708 630 718 638 C722 644 720 650 714 650 L646 650 C638 650 636 642 640 638 Z" fill="#7C8AA0"></path><path d="M640 638 C648 630 708 630 718 638 C722 644 720 650 714 650 L646 650 C638 650 636 642 640 638 Z" fill="url(#tit-shade)"></path><path d="M640 638 C648 630 708 630 718 638 C722 644 720 650 714 650 L646 650 C638 650 636 642 640 638 Z" fill="none" stroke="#2A1C22" stroke-width="3" stroke-linecap="round" stroke-linejoin="round"></path></g></g></g></g>
</svg>
